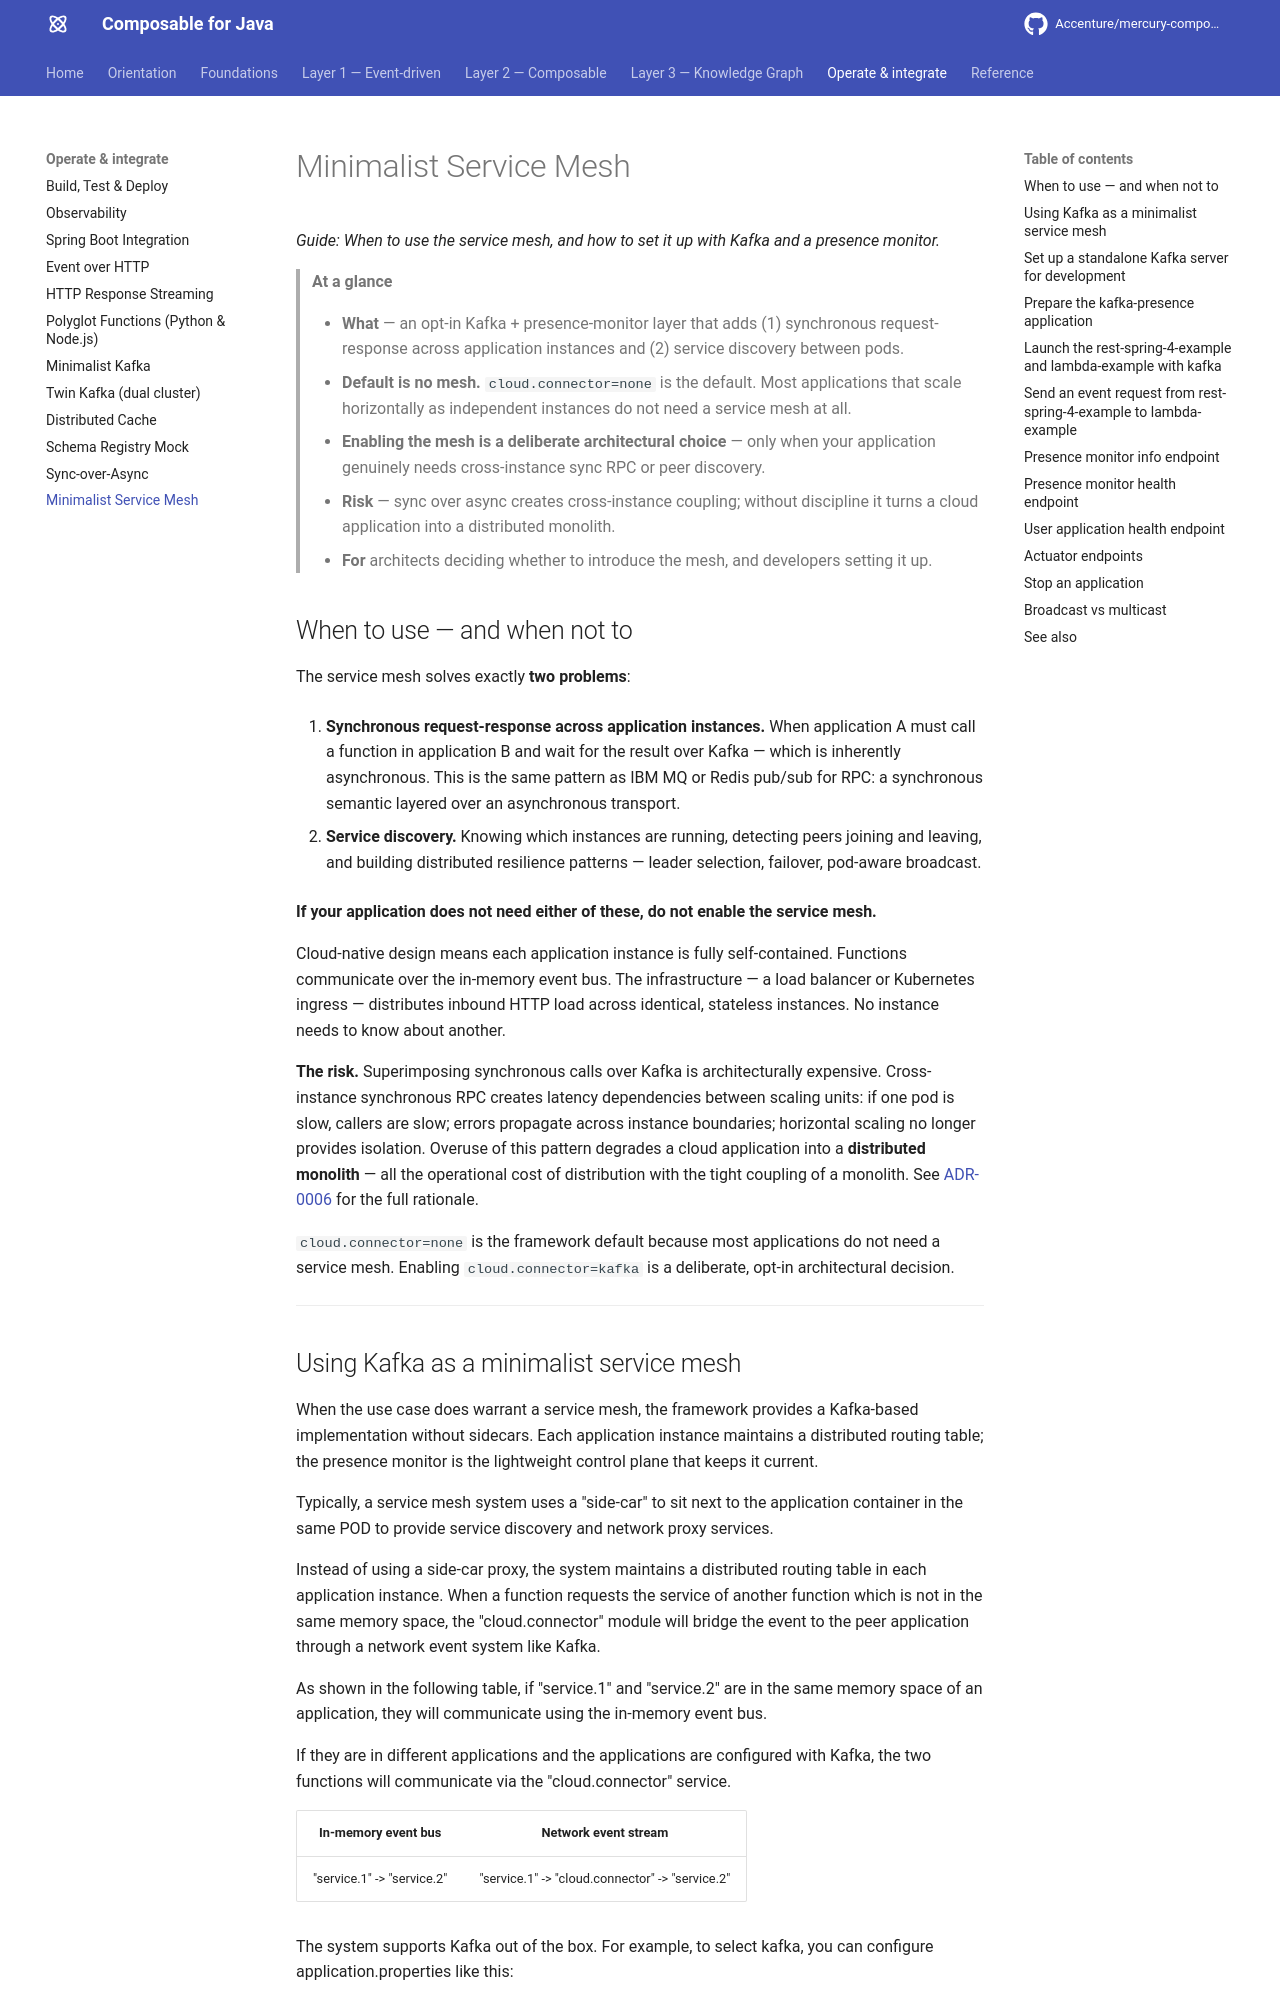

repository: jerryyanmj/mercury-composable · page: guides/service-mesh/index.html · generator: mkdocs

---
title: Minimalist Service Mesh
summary: Set up service discovery and inter-instance routing using Kafka as a connector, with a
  built-in presence monitor — no sidecars. Opt-in only when sync-over-async RPC or service
  discovery is genuinely needed.
layer: operate
audience: [architect, developer]
keywords: [service mesh, kafka, service discovery, presence monitor, connectors, routing, distributed monolith]
---

# Minimalist Service Mesh

*Guide: When to use the service mesh, and how to set it up with Kafka and a presence monitor.*

> **At a glance**
>
> - **What** — an opt-in Kafka + presence-monitor layer that adds (1) synchronous request-response
>   across application instances and (2) service discovery between pods.
> - **Default is no mesh.** `cloud.connector=none` is the default. Most applications that scale
>   horizontally as independent instances do not need a service mesh at all.
> - **Enabling the mesh is a deliberate architectural choice** — only when your application genuinely
>   needs cross-instance sync RPC or peer discovery.
> - **Risk** — sync over async creates cross-instance coupling; without discipline it turns a cloud
>   application into a distributed monolith.
> - **For** architects deciding whether to introduce the mesh, and developers setting it up.

## When to use — and when not to {#when-to-use}

The service mesh solves exactly **two problems**:

1. **Synchronous request-response across application instances.** When application A must call a
   function in application B and wait for the result over Kafka — which is inherently asynchronous.
   This is the same pattern as IBM MQ or Redis pub/sub for RPC: a synchronous semantic layered over
   an asynchronous transport.

2. **Service discovery.** Knowing which instances are running, detecting peers joining and leaving,
   and building distributed resilience patterns — leader selection, failover, pod-aware broadcast.

**If your application does not need either of these, do not enable the service mesh.**

Cloud-native design means each application instance is fully self-contained. Functions communicate
over the in-memory event bus. The infrastructure — a load balancer or Kubernetes ingress — distributes
inbound HTTP load across identical, stateless instances. No instance needs to know about another.

**The risk.** Superimposing synchronous calls over Kafka is architecturally expensive. Cross-instance
synchronous RPC creates latency dependencies between scaling units: if one pod is slow, callers are
slow; errors propagate across instance boundaries; horizontal scaling no longer provides isolation.
Overuse of this pattern degrades a cloud application into a **distributed monolith** — all the
operational cost of distribution with the tight coupling of a monolith. See [ADR-0006](../arch-decisions/ADR.md#adr-0006) for the full rationale.

`cloud.connector=none` is the framework default because most applications do not need a service mesh.
Enabling `cloud.connector=kafka` is a deliberate, opt-in architectural decision.

---
